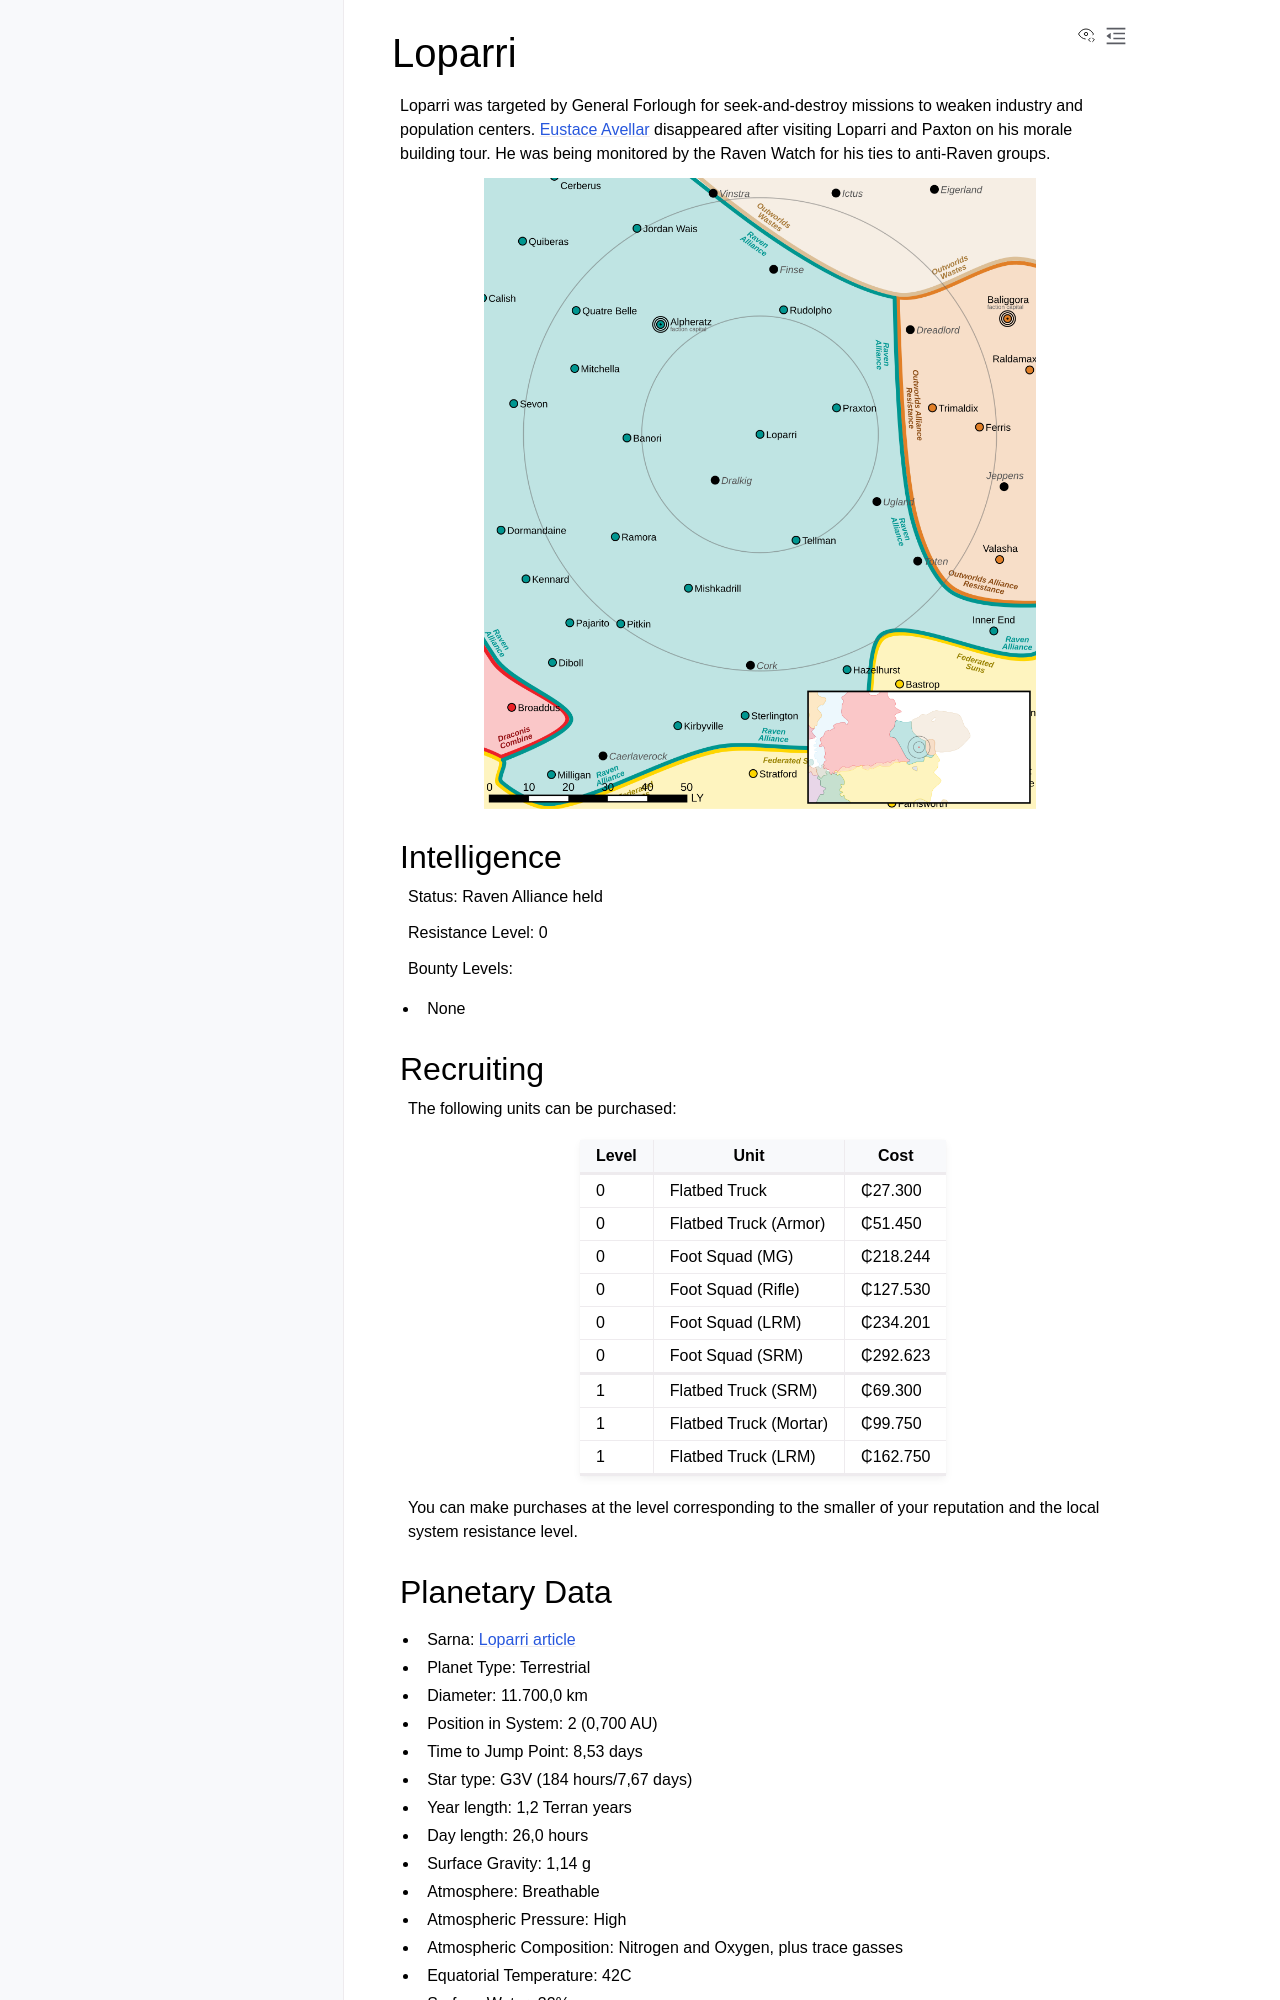

repository: Eudicods/outworlds-resistance · page: systems/08-Loparri.html · generator: sphinx

Loparri
------------------------------------

Loparri was targeted by General Forlough for seek-and-destroy missions to weaken industry and population centers.
`Eustace Avellar <https://www.sarna.net/wiki/Eustace_Avellar>`_ disappeared after visiting  Loparri and Paxton on his morale building tour.
He was being monitored by the Raven Watch for his ties to anti-Raven groups. 

.. image:: ../img/Loparri_3152.webp
  :width: 75%
  :alt: Loparri map
  :align: center
  :class: ow-image

Intelligence
^^^^^^^^^^^^^^^^^^^^^^^^^^^^^^^^^^^

Status: Raven Alliance held

Resistance Level: 0

Bounty Levels:

* None

Recruiting 
^^^^^^^^^^^^^^^^^^^^^^^^^^^^^^^^^^^

The following units can be purchased:

============ ====================== ===============
Level        Unit                   Cost
============ ====================== ===============
------------ ---------------------- ---------------
------------ ---------------------- ---------------
0            Flatbed Truck          ₵27.300
0            Flatbed Truck (Armor)  ₵51.450
0            Foot Squad (MG)        ₵218.244
0            Foot Squad (Rifle)     ₵127.530
0            Foot Squad (LRM)       ₵234.201
0            Foot Squad (SRM)       ₵292.623
------------ ---------------------- ---------------
------------ ---------------------- ---------------
------------ ---------------------- ---------------
1            Flatbed Truck (SRM)    ₵69.300
1            Flatbed Truck (Mortar) ₵99.750
1            Flatbed Truck (LRM)    ₵162.750
------------ ---------------------- ---------------
------------ ---------------------- ---------------
============ ====================== ===============

You can make purchases at the level corresponding to the smaller of your reputation and the local system resistance level.
